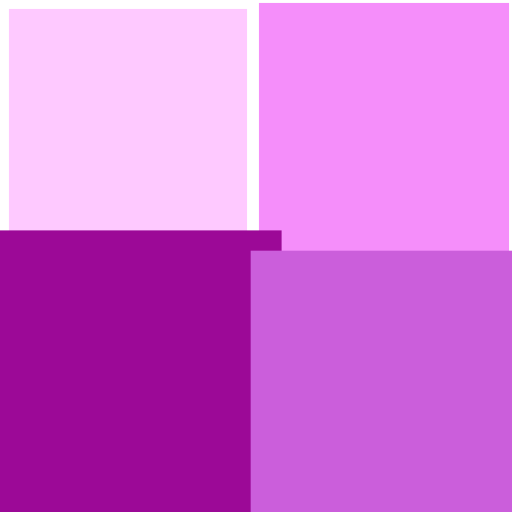
t = 0.00 s
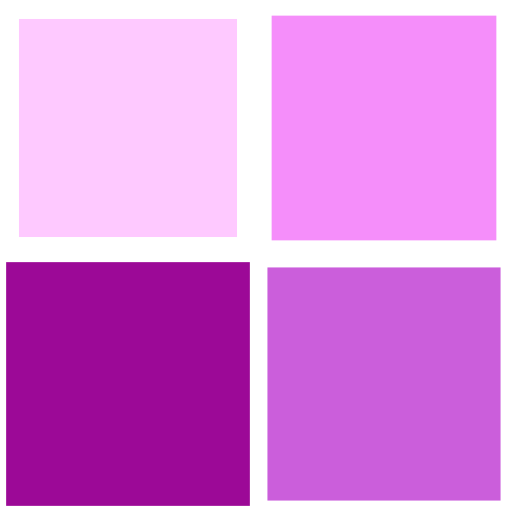
t = 0.25 s
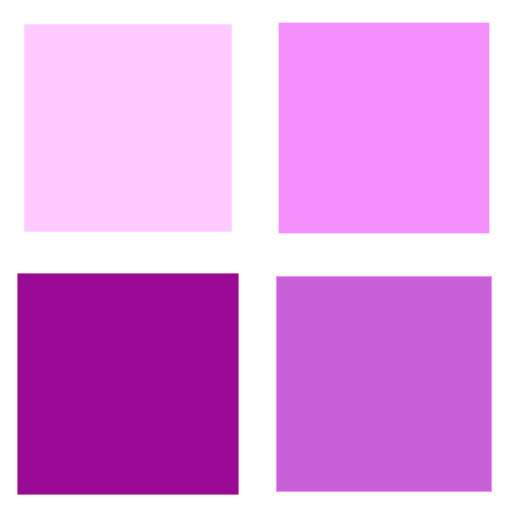
t = 0.50 s
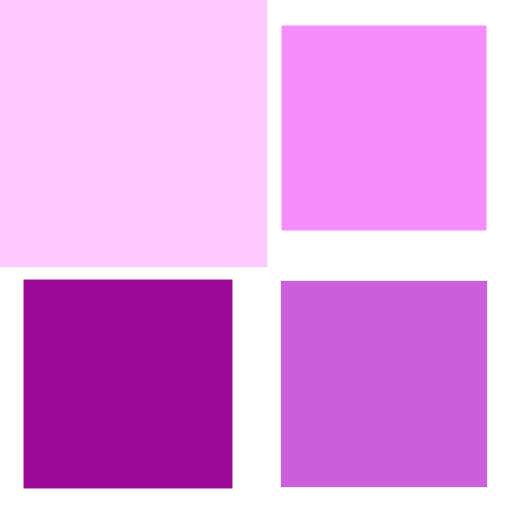
t = 0.75 s

The animated SVG that drew these frames (rendered in a browser with its animation timeline set to each time). Animation: 4 SMIL elements (animateTransform=4); one cycle of 1.00 s, repeats indefinitely.

<svg width="200px" height="200px" xmlns="http://www.w3.org/2000/svg" viewBox="0 0 100 100" preserveAspectRatio="xMidYMid" class="lds-cube" style="shape-rendering: auto; animation-play-state: running; animation-delay: 0s; background: rgba(0, 0, 0, 0) none repeat scroll 0% 0%;"><g transform="translate(25,25)" style="animation-play-state: running; animation-delay: 0s;"><rect ng-attr-x="{{config.dp}}" ng-attr-y="{{config.dp}}" ng-attr-width="{{config.blockSize}}" ng-attr-height="{{config.blockSize}}" ng-attr-fill="{{config.c1}}" x="-20" y="-20" width="40" height="40" fill="#fec9ff" style="animation-play-state: running; animation-delay: 0s;"><animateTransform attributeName="transform" type="scale" calcMode="spline" values="1.5;1" keyTimes="0;1" dur="1s" keySplines="0 0.5 0.5 1" begin="-0.3s" repeatCount="indefinite" style="animation-play-state: running; animation-delay: 0s;"></animateTransform></rect></g><g transform="translate(75,25)" style="animation-play-state: running; animation-delay: 0s;"><rect ng-attr-x="{{config.dp}}" ng-attr-y="{{config.dp}}" ng-attr-width="{{config.blockSize}}" ng-attr-height="{{config.blockSize}}" ng-attr-fill="{{config.c2}}" x="-20" y="-20" width="40" height="40" fill="#f58efa" style="animation-play-state: running; animation-delay: 0s;"><animateTransform attributeName="transform" type="scale" calcMode="spline" values="1.5;1" keyTimes="0;1" dur="1s" keySplines="0 0.5 0.5 1" begin="-0.2s" repeatCount="indefinite" style="animation-play-state: running; animation-delay: 0s;"></animateTransform></rect></g><g transform="translate(25,75)" style="animation-play-state: running; animation-delay: 0s;"><rect ng-attr-x="{{config.dp}}" ng-attr-y="{{config.dp}}" ng-attr-width="{{config.blockSize}}" ng-attr-height="{{config.blockSize}}" ng-attr-fill="{{config.c3}}" x="-20" y="-20" width="40" height="40" fill="#9c0997" style="animation-play-state: running; animation-delay: 0s;"><animateTransform attributeName="transform" type="scale" calcMode="spline" values="1.5;1" keyTimes="0;1" dur="1s" keySplines="0 0.5 0.5 1" begin="0s" repeatCount="indefinite" style="animation-play-state: running; animation-delay: 0s;"></animateTransform></rect></g><g transform="translate(75,75)" style="animation-play-state: running; animation-delay: 0s;"><rect ng-attr-x="{{config.dp}}" ng-attr-y="{{config.dp}}" ng-attr-width="{{config.blockSize}}" ng-attr-height="{{config.blockSize}}" ng-attr-fill="{{config.c4}}" x="-20" y="-20" width="40" height="40" fill="#cb5edb" style="animation-play-state: running; animation-delay: 0s;"><animateTransform attributeName="transform" type="scale" calcMode="spline" values="1.5;1" keyTimes="0;1" dur="1s" keySplines="0 0.5 0.5 1" begin="-0.1s" repeatCount="indefinite" style="animation-play-state: running; animation-delay: 0s;"></animateTransform></rect></g></svg>
